Run: headless pygame with SDL's dummy video driver; simulated clock (each Clock.tick advances the game by its frame time, no real sleeping); random seed 0; keys injected as events and as key.get_pressed() state; no mouse input.
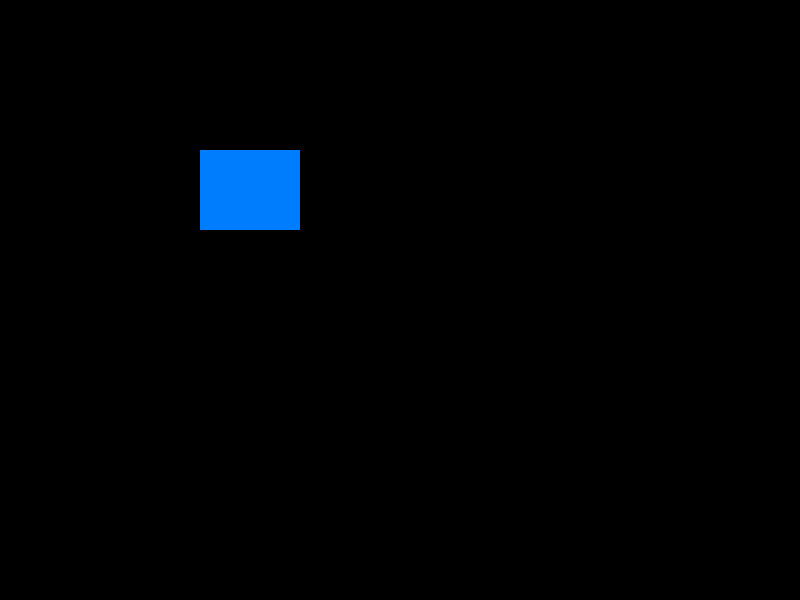
Frame 1 of 4 · flips 1–60 · no input
Frame 2 of 4 · flips 61–180 · tapped SPACE, RETURN · held RIGHT (→), D · screen unchanged from frame 1, image omitted
Frame 3 of 4 · flips 181–300 · held DOWN (↓), S · screen unchanged from frame 2, image omitted
Frame 4 of 4 · flips 301–420 · held LEFT (←), A, UP (↑), W · screen unchanged from frame 3, image omitted

The pygame program that drew these frames:

import pygame

pygame.init()

WIDTH, HEIGHT = 800, 600  
BLACK = (0, 0, 0)        
BLUE = (0, 125, 255)      

screen = pygame.display.set_mode((WIDTH, HEIGHT))
pygame.display.set_caption("Pygame Rectangle Example")

rect_x = 200 
rect_y = 150   
rect_width = 100  
rect_height = 80  

running = True
while running:
    for event in pygame.event.get():
        if event.type == pygame.QUIT:
            running = False

    screen.fill(BLACK)

    pygame.draw.rect(screen, BLUE, (rect_x, rect_y, rect_width, rect_height))

    pygame.display.flip()

pygame.quit()
